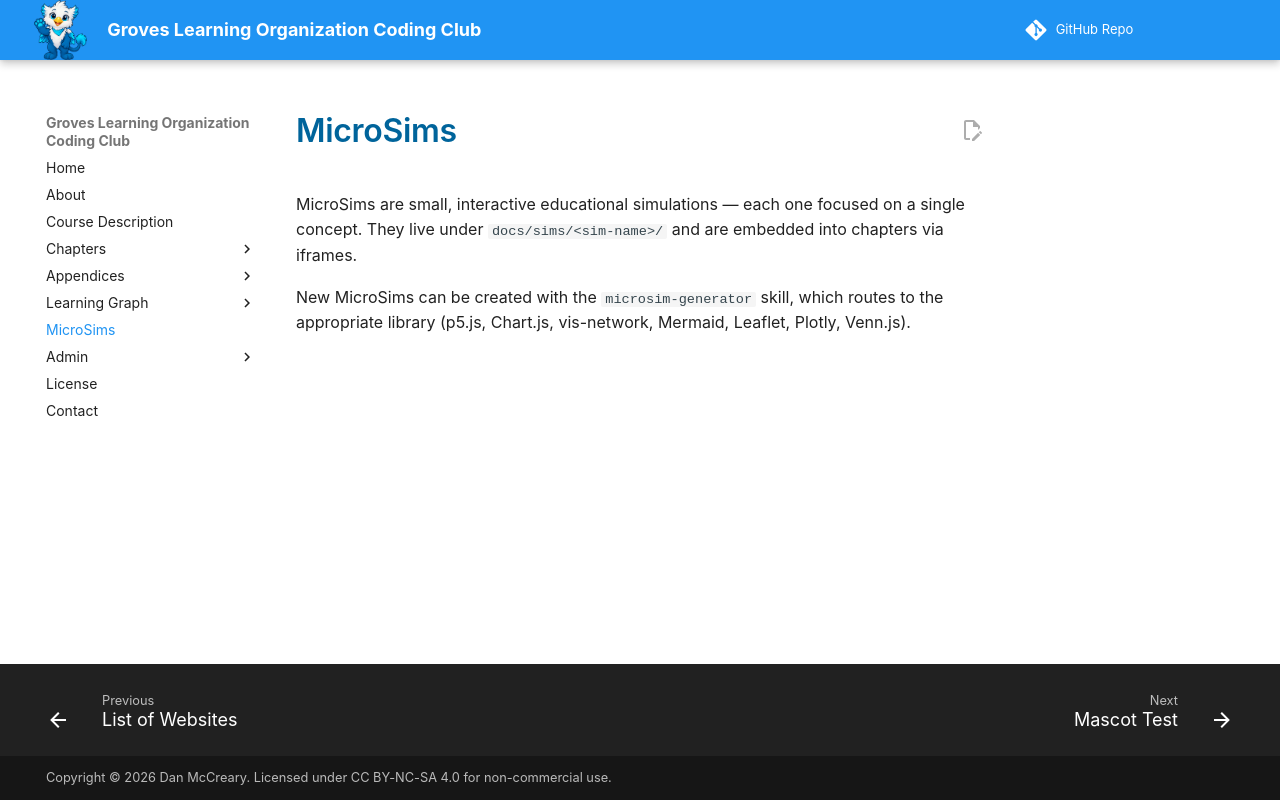

repository: dmccreary/glo-coding-club · page: sims/index.html · generator: mkdocs

# MicroSims

MicroSims are small, interactive educational simulations — each one focused on
a single concept. They live under `docs/sims/<sim-name>/` and are embedded
into chapters via iframes.

New MicroSims can be created with the `microsim-generator` skill, which routes
to the appropriate library (p5.js, Chart.js, vis-network, Mermaid, Leaflet,
Plotly, Venn.js).

<!-- The MicroSim catalog is built up as new sims are added. -->
